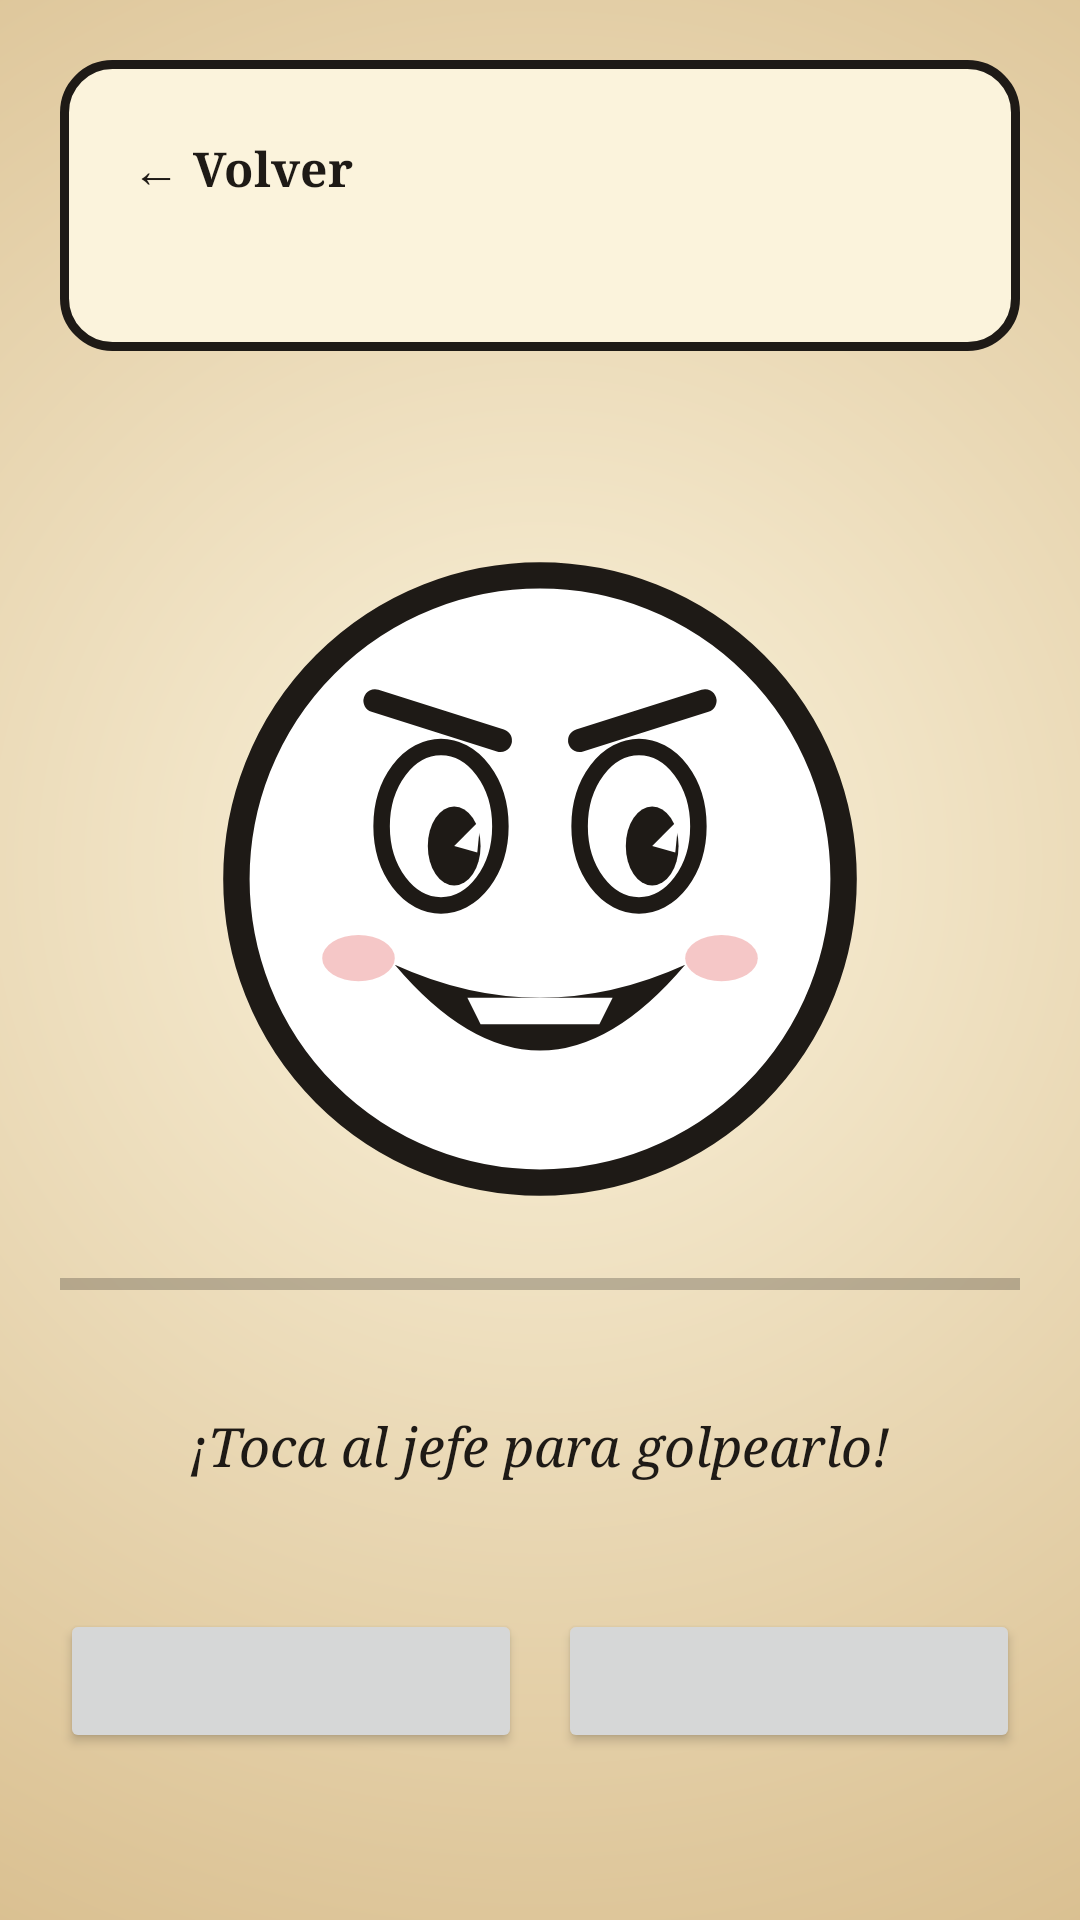

Write the Android layout XML for this screen, with the resource values it uses.
<!-- AndroidManifest.xml: application theme Theme.CupHeadClicker -->
<!-- res/layout/activity_game.xml -->
<?xml version="1.0" encoding="utf-8"?>
<ScrollView xmlns:android="http://schemas.android.com/apk/res/android"
    xmlns:tools="http://schemas.android.com/tools"
    android:layout_width="match_parent"
    android:layout_height="match_parent"
    android:background="@drawable/bg_vintage"
    android:fillViewport="true"
    android:fitsSystemWindows="true"
    tools:context=".ui.game.GameActivity">

    <LinearLayout
        android:layout_width="match_parent"
        android:layout_height="wrap_content"
        android:gravity="center_horizontal"
        android:orientation="vertical"
        android:padding="20dp">

        
        <LinearLayout
            android:layout_width="match_parent"
            android:layout_height="wrap_content"
            android:background="@drawable/shape_card"
            android:orientation="vertical"
            android:padding="12dp">

            <LinearLayout
                android:layout_width="match_parent"
                android:layout_height="wrap_content"
                android:orientation="horizontal">

                <Button
                    android:id="@+id/button_back"
                    style="@style/Widget.CupHead.BackButton"
                    android:layout_width="wrap_content"
                    android:layout_height="wrap_content"
                    android:layout_gravity="start"
                    android:text="@string/back" />

                <TextView
                    android:id="@+id/text_level"
                    style="@style/CupHead.Body"
                    android:layout_width="0dp"
                    android:layout_height="wrap_content"
                    android:layout_weight="1"
                    android:textStyle="bold"
                    tools:text="Nivel 1" />

                <TextView
                    android:id="@+id/text_rank"
                    style="@style/CupHead.Body"
                    android:layout_width="wrap_content"
                    android:layout_height="wrap_content"
                    android:textStyle="italic"
                    tools:text="Novato de feria" />
            </LinearLayout>

            <LinearLayout
                android:layout_width="match_parent"
                android:layout_height="wrap_content"
                android:layout_marginTop="4dp"
                android:orientation="horizontal">

                <TextView
                    android:id="@+id/text_coins"
                    style="@style/CupHead.Body"
                    android:layout_width="0dp"
                    android:layout_height="wrap_content"
                    android:layout_weight="1"
                    tools:text="Monedas: 0" />

                <TextView
                    android:id="@+id/text_score"
                    style="@style/CupHead.Body"
                    android:layout_width="wrap_content"
                    android:layout_height="wrap_content"
                    tools:text="Puntos: 0" />
            </LinearLayout>
        </LinearLayout>

        <TextView
            android:id="@+id/text_boss_name"
            style="@style/CupHead.Title"
            android:layout_width="match_parent"
            android:layout_height="wrap_content"
            android:layout_marginTop="16dp"
            android:textSize="28sp"
            tools:text="Barón Tetera" />

        
        <FrameLayout
            android:id="@+id/boss_container"
            android:layout_width="220dp"
            android:layout_height="220dp"
            android:layout_marginTop="12dp"
            android:clickable="true"
            android:contentDescription="@string/game_boss_description"
            android:focusable="true">

            <View
                android:id="@+id/view_boss_body"
                android:layout_width="match_parent"
                android:layout_height="match_parent"
                android:layout_margin="9dp"
                android:background="@drawable/shape_boss_body" />

            <ImageView
                android:layout_width="match_parent"
                android:layout_height="match_parent"
                android:importantForAccessibility="no"
                android:src="@drawable/ic_boss_face" />
        </FrameLayout>

        <ProgressBar
            android:id="@+id/progress_boss_hp"
            style="?android:attr/progressBarStyleHorizontal"
            android:layout_width="match_parent"
            android:layout_height="18dp"
            android:layout_marginTop="16dp"
            android:max="100"
            android:progressTint="@color/cup_red"
            android:progressBackgroundTint="@color/ink"
            tools:progress="70" />

        <TextView
            android:id="@+id/text_boss_hp"
            style="@style/CupHead.Body"
            android:layout_width="wrap_content"
            android:layout_height="wrap_content"
            android:layout_marginTop="4dp"
            tools:text="35 / 50 PV" />

        <TextView
            style="@style/CupHead.Subtitle"
            android:layout_width="match_parent"
            android:layout_height="wrap_content"
            android:layout_marginTop="8dp"
            android:text="@string/game_tap_hint" />

        <TextView
            android:id="@+id/text_stats"
            style="@style/CupHead.Body"
            android:layout_width="match_parent"
            android:layout_height="wrap_content"
            android:layout_marginTop="12dp"
            android:gravity="center"
            android:textSize="14sp"
            tools:text="Daño por toque: 1 · Daño por segundo: 0" />

        
        <LinearLayout
            android:layout_width="match_parent"
            android:layout_height="wrap_content"
            android:layout_marginTop="12dp"
            android:orientation="horizontal">

            <Button
                android:id="@+id/button_upgrade_tap"
                android:layout_width="0dp"
                android:layout_height="wrap_content"
                android:layout_marginEnd="6dp"
                android:layout_weight="1"
                android:textSize="15sp"
                tools:text="+1 Puño\n15 monedas" />

            <Button
                android:id="@+id/button_upgrade_auto"
                android:layout_width="0dp"
                android:layout_height="wrap_content"
                android:layout_marginStart="6dp"
                android:layout_weight="1"
                android:textSize="15sp"
                tools:text="+1 Auto\n50 monedas" />
        </LinearLayout>
    </LinearLayout>
</ScrollView>
<!-- resources referenced by this layout -->
<resources>
  <color name="cup_red">#FFC8102E</color>
  <color name="ink">#FF1E1A16</color>
  <!-- drawable bg_vintage (drawable) -->
  <?xml version="1.0" encoding="utf-8"?>
  <shape xmlns:android="http://schemas.android.com/apk/res/android"
      android:shape="rectangle">
      <gradient
          android:centerX="0.5"
          android:centerY="0.45"
          android:endColor="@color/sepia"
          android:gradientRadius="600dp"
          android:startColor="@color/cream_light"
          android:type="radial" />
  </shape>
  <!-- drawable ic_boss_face: vector/xml drawable (drawable, 2108 chars, omitted) -->
  <!-- drawable shape_boss_body (drawable) -->
  <?xml version="1.0" encoding="utf-8"?>
  <shape xmlns:android="http://schemas.android.com/apk/res/android"
      android:shape="oval">
      <solid android:color="@color/white" />
  </shape>
  <!-- drawable shape_card (drawable) -->
  <?xml version="1.0" encoding="utf-8"?>
  <shape xmlns:android="http://schemas.android.com/apk/res/android"
      android:shape="rectangle">
      <solid android:color="@color/cream_light" />
      <stroke
          android:width="3dp"
          android:color="@color/ink" />
      <corners android:radius="16dp" />
  </shape>
  <string name="back">← Volver</string>
  <string name="game_boss_description">Jefe al que hay que golpear</string>
  <string name="game_tap_hint">¡Toca al jefe para golpearlo!</string>
  <style name="CupHead.Body">
          <item name="android:textSize">16sp</item>
          <item name="android:textColor">@color/ink</item>
          <item name="android:fontFamily">serif</item>
      </style>
  <style name="CupHead.Subtitle">
          <item name="android:textSize">18sp</item>
          <item name="android:textColor">@color/ink</item>
          <item name="android:fontFamily">serif</item>
          <item name="android:textStyle">italic</item>
          <item name="android:gravity">center</item>
      </style>
  <style name="CupHead.Title">
          <item name="android:textSize">38sp</item>
          <item name="android:textColor">@color/ink</item>
          <item name="android:fontFamily">serif</item>
          <item name="android:textStyle">bold</item>
          <item name="android:gravity">center</item>
          <item name="android:shadowColor">@color/sepia</item>
          <item name="android:shadowDx">4</item>
          <item name="android:shadowDy">4</item>
          <item name="android:shadowRadius">1</item>
      </style>
  <style name="Widget.CupHead.BackButton" parent="Widget.Material3.Button.TextButton">
          <item name="android:textColor">@color/ink</item>
          <item name="android:fontFamily">serif</item>
          <item name="android:textStyle">bold</item>
          <item name="android:textSize">16sp</item>
      </style>
  <style name="Theme.CupHeadClicker" parent="Theme.Material3.Light.NoActionBar">
          <item name="colorPrimary">@color/cup_red</item>
          <item name="colorOnPrimary">@color/cream_light</item>
          <item name="colorSecondary">@color/mustard</item>
          <item name="android:colorBackground">@color/cream</item>
          <item name="android:windowBackground">@color/cream</item>
          <item name="materialButtonStyle">@style/Widget.CupHead.Button</item>
      </style>
  <color name="sepia">#FFC9A66B</color>
  <color name="cream_light">#FFFBF3DC</color>
  <color name="white">#FFFFFFFF</color>
  <color name="mustard">#FFE0A526</color>
  <color name="cream">#FFF3E5C0</color>
  <style name="Widget.CupHead.Button" parent="Widget.Material3.Button">
          <item name="backgroundTint">@color/button_background</item>
          <item name="strokeColor">@color/ink</item>
          <item name="strokeWidth">3dp</item>
          <item name="cornerRadius">18dp</item>
          <item name="android:textColor">@color/cream_light</item>
          <item name="android:fontFamily">serif</item>
          <item name="android:textStyle">bold</item>
          <item name="android:textSize">18sp</item>
          <item name="android:minHeight">60dp</item>
      </style>
</resources>
